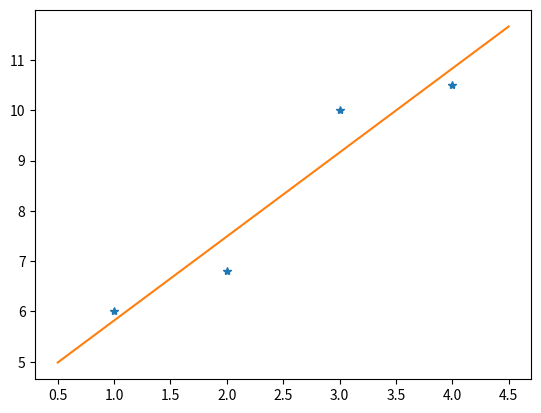

Reproduce this figure in Python.
import numpy as np
import matplotlib.pyplot as plt

x = np.array([1,2,3,4], dtype=np.float64)
y = np.array([6,6.8,10,10.5], dtype=np.float64)

def f1(x):
    return x

def f2(x):
    return np.ones(x.shape)

def f(x, lam):
    return lam[0]*f1(x) + lam[1]*f2(x)

# Fehlergleichungssystem aufbauen
A = np.zeros([x.size, 2])
A[:, 0] = f1(x)
A[:, 1] = f2(x)

# Normalgleichungssystem erstellen
C = A.T @ A
b = A.T @ y

print("Kondition des Normalgleichungssystems: ", np.linalg.cond(C, p=np.inf))

#Lösung
lam = np.linalg.solve(C, b)

plt.figure(1)
plt.clf()
plt.plot(x, y, '*')

xf = np.linspace(np.min(x)-0.5, np.max(x)+0.5, 1000)
plt.plot(xf, f(xf, lam))
plt.show()
